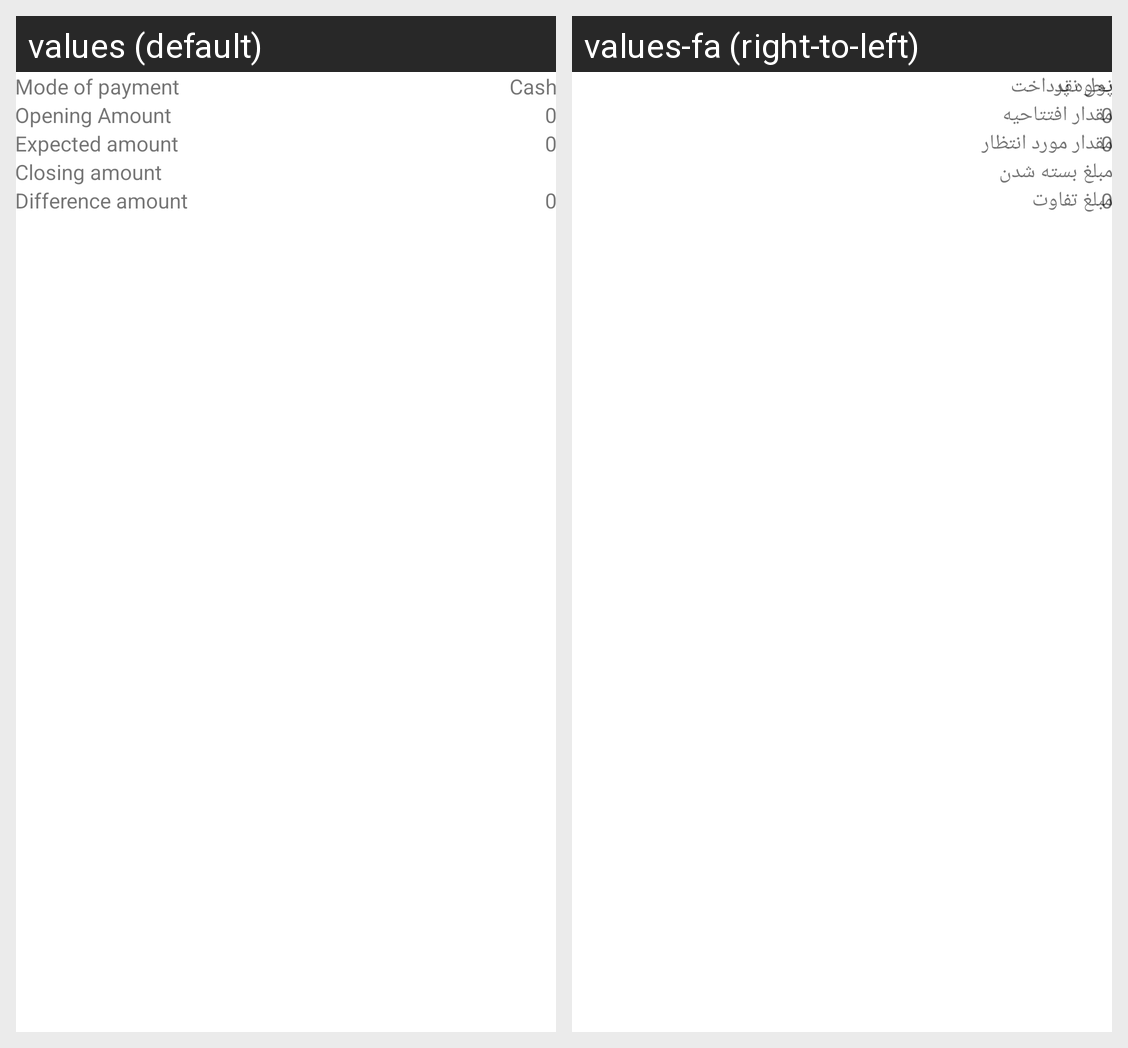

Translations of the strings shown on this Android screen, per locale in the grid:
Android screen res/layout/payments_concilation_list_item.xml rendered under 2 locales, left to right: values (default), values-fa (right-to-left). Device: Nexus 5 (rendered at 1080×1920; each locale shown at half size, 540×960, under a caption strip naming it); theme Theme.ERPNext.
Strings drawn on this screen, with the default value and each locale's value (text and hints the layout hard-codes, and strings that could not be matched under every locale, appear in the picture but are not listed):

mode_of_payment
  values: Mode of payment
  values-fa: نحوه پرداخت

cash
  values: Cash
  values-fa: پول نقد

opening_amount
  values: Opening Amount
  values-fa: مقدار افتتاحیه

expected_amount
  values: Expected amount
  values-fa: مقدار مورد انتظار

closing_amount
  values: Closing amount
  values-fa: مبلغ بسته شدن

difference_amount
  values: Difference amount
  values-fa: مبلغ تفاوت
